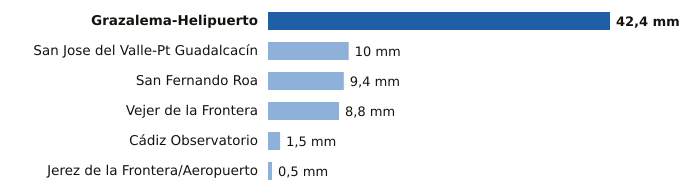

The data file committed next to this chart (first rows):
estacion, provincia, mm
Grazalema-Helipuerto, Cádiz, 42.4
San Jose del Valle-Pt Guadalcacín, Cádiz, 10.0
San Fernando Roa, Cádiz, 9.4
Vejer de la Frontera, Cádiz, 8.8
Cádiz Observatorio, Cádiz, 1.5
Jerez de la Frontera/Aeropuerto, Cádiz, 0.5
